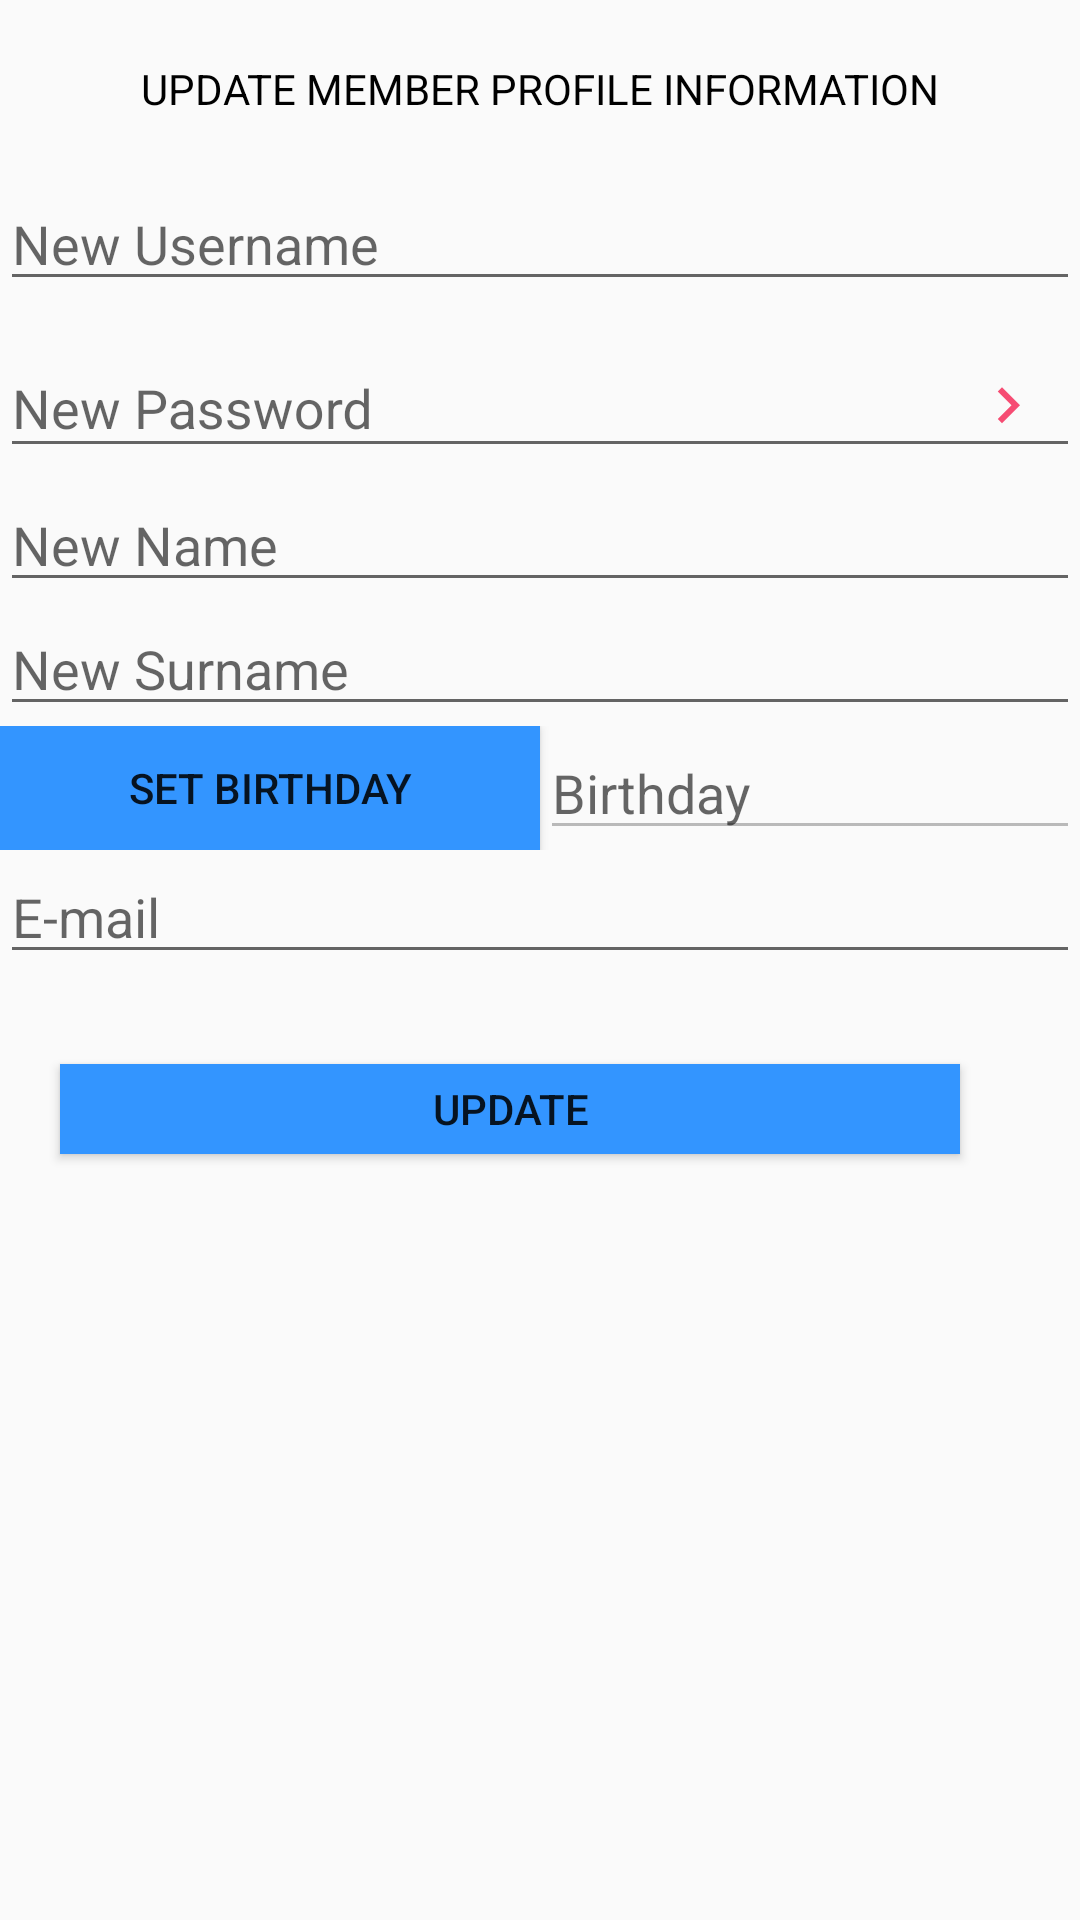

This screen was rendered from an Android layout file. Write that file and the resources it references.
<!-- AndroidManifest.xml: application theme AppTheme -->
<!-- res/layout/update_user_profile.xml -->
<?xml version="1.0" encoding="utf-8"?>
<RelativeLayout xmlns:android="http://schemas.android.com/apk/res/android"
    xmlns:app="http://schemas.android.com/apk/res-auto"
    xmlns:tools="http://schemas.android.com/tools"
    android:layout_width="match_parent"
    android:layout_height="match_parent"
    tools:context="com.support.sport.sportsupport.ViewPackage.Menu.UpdateProfileScreen">


    <LinearLayout
        android:layout_width="match_parent"
        android:layout_height="match_parent"
        android:orientation="vertical">

        <LinearLayout
            android:layout_width="match_parent"
            android:layout_height="wrap_content"
            android:layout_weight="1"
            android:orientation="vertical">

            <TextView
                android:id="@+id/textView3"
                android:layout_width="wrap_content"
                android:layout_height="wrap_content"
                android:layout_gravity="center"
                android:layout_margin="20dp"
                android:text="UPDATE MEMBER PROFILE INFORMATION"
                android:textColor="#000000" />

            <EditText
                android:id="@+id/newUserNameUM"
                android:layout_width="match_parent"
                android:layout_height="wrap_content"
                android:hint="New Username" />




            <android.support.design.widget.TextInputLayout
                android:layout_width="match_parent"
                android:layout_height="wrap_content"
                app:passwordToggleContentDescription="New Password"
                app:passwordToggleDrawable="@drawable/ic_keyboard_arrow_right_black_24dp"
                app:passwordToggleEnabled="true"
                app:passwordToggleTint="@color/colorAccent">

                <android.support.design.widget.TextInputEditText
                    android:id="@+id/newPasswordUM"
                    android:layout_width="match_parent"
                    android:layout_height="wrap_content"
                    android:hint="New Password"
                    android:inputType="textPassword" />
            </android.support.design.widget.TextInputLayout>

            <EditText
                android:id="@+id/newNameUM"
                android:layout_width="match_parent"
                android:layout_height="wrap_content"
                android:hint="New Name" />

            <EditText
                android:id="@+id/newSurnameUM"
                android:layout_width="match_parent"
                android:layout_height="wrap_content"
                android:hint="New Surname" />

            <LinearLayout
                android:layout_width="match_parent"
                android:layout_height="wrap_content"
                android:orientation="horizontal">

                <Button
                    android:id="@+id/BTN_set_birtdayUM"
                    android:layout_width="match_parent"
                    android:layout_height="match_parent"
                    android:layout_weight="1"
                    android:background="@color/colorPrimary"
                    android:text="Set Birthday" />

                <EditText
                    android:id="@+id/newBirthdayUM"
                    android:layout_width="match_parent"
                    android:layout_height="wrap_content"
                    android:layout_weight="1"
                    android:enabled="false"
                    android:hint="Birthday" />
            </LinearLayout>

            <EditText
                android:id="@+id/newEmailUM"
                android:layout_width="match_parent"
                android:layout_height="wrap_content"
                android:hint="E-mail" />


            <LinearLayout
                android:orientation="horizontal"
                android:layout_width="match_parent"
                android:layout_height="wrap_content">

                <Button
                    android:id="@+id/BTN_updateUM"
                    android:layout_width="match_parent"
                    android:layout_height="30dp"
                    android:layout_marginBottom="30dp"
                    android:layout_marginLeft="20dp"
                    android:layout_marginRight="40dp"
                    android:layout_marginTop="30dp"
                    android:layout_weight="1"
                    android:background="@color/colorPrimary"
                    android:text="Update" />

            </LinearLayout>



        </LinearLayout>



    </LinearLayout>

</RelativeLayout>
<!-- resources referenced by this layout -->
<resources>
  <color name="colorAccent">#f64c73</color>
  <color name="colorPrimary">#3395ff</color>
  <!-- drawable ic_keyboard_arrow_right_black_24dp (drawable) -->
  <vector xmlns:android="http://schemas.android.com/apk/res/android"
          android:width="24dp"
          android:height="24dp"
          android:viewportWidth="24.0"
          android:viewportHeight="24.0">
      <path
          android:fillColor="#103cdc"
          android:pathData="M8.59,16.34l4.58,-4.59 -4.58,-4.59L10,5.75l6,6 -6,6z"/>
  </vector>
  <style name="AppTheme" parent="Theme.AppCompat.Light.DarkActionBar">
          
          <item name="colorPrimary">@color/colorPrimary</item>
          <item name="colorPrimaryDark">@color/colorPrimaryDark</item>
          <item name="colorAccent">@color/colorAccent</item>
  
          <item name="windowActionBar">false</item>
          <item name="windowNoTitle">true</item>
  
      </style>
  <color name="colorPrimaryDark">#2278d4</color>
</resources>
